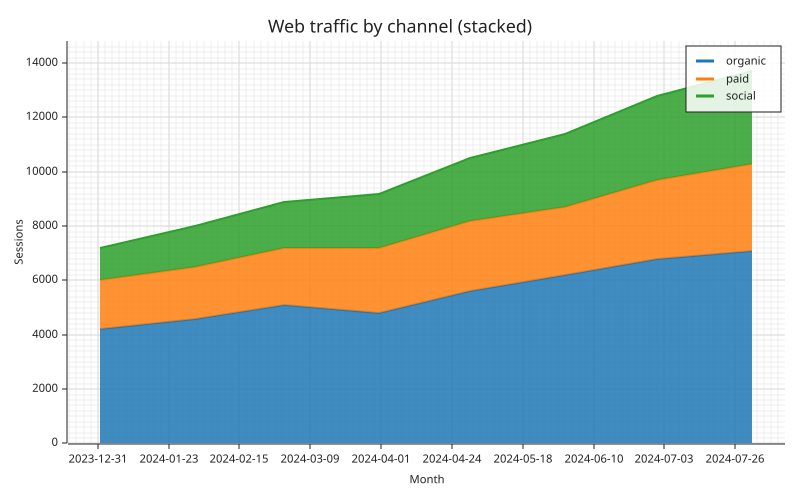

The file beside this chart, header and first rows:
month, organic, paid, social
2024-01, 4200, 1800, 1200
2024-02, 4600, 1900, 1500
2024-03, 5100, 2100, 1700
2024-04, 4800, 2400, 2000
2024-05, 5600, 2600, 2300
2024-06, 6200, 2500, 2700
2024-07, 6800, 2900, 3100
2024-08, 7100, 3200, 3400
